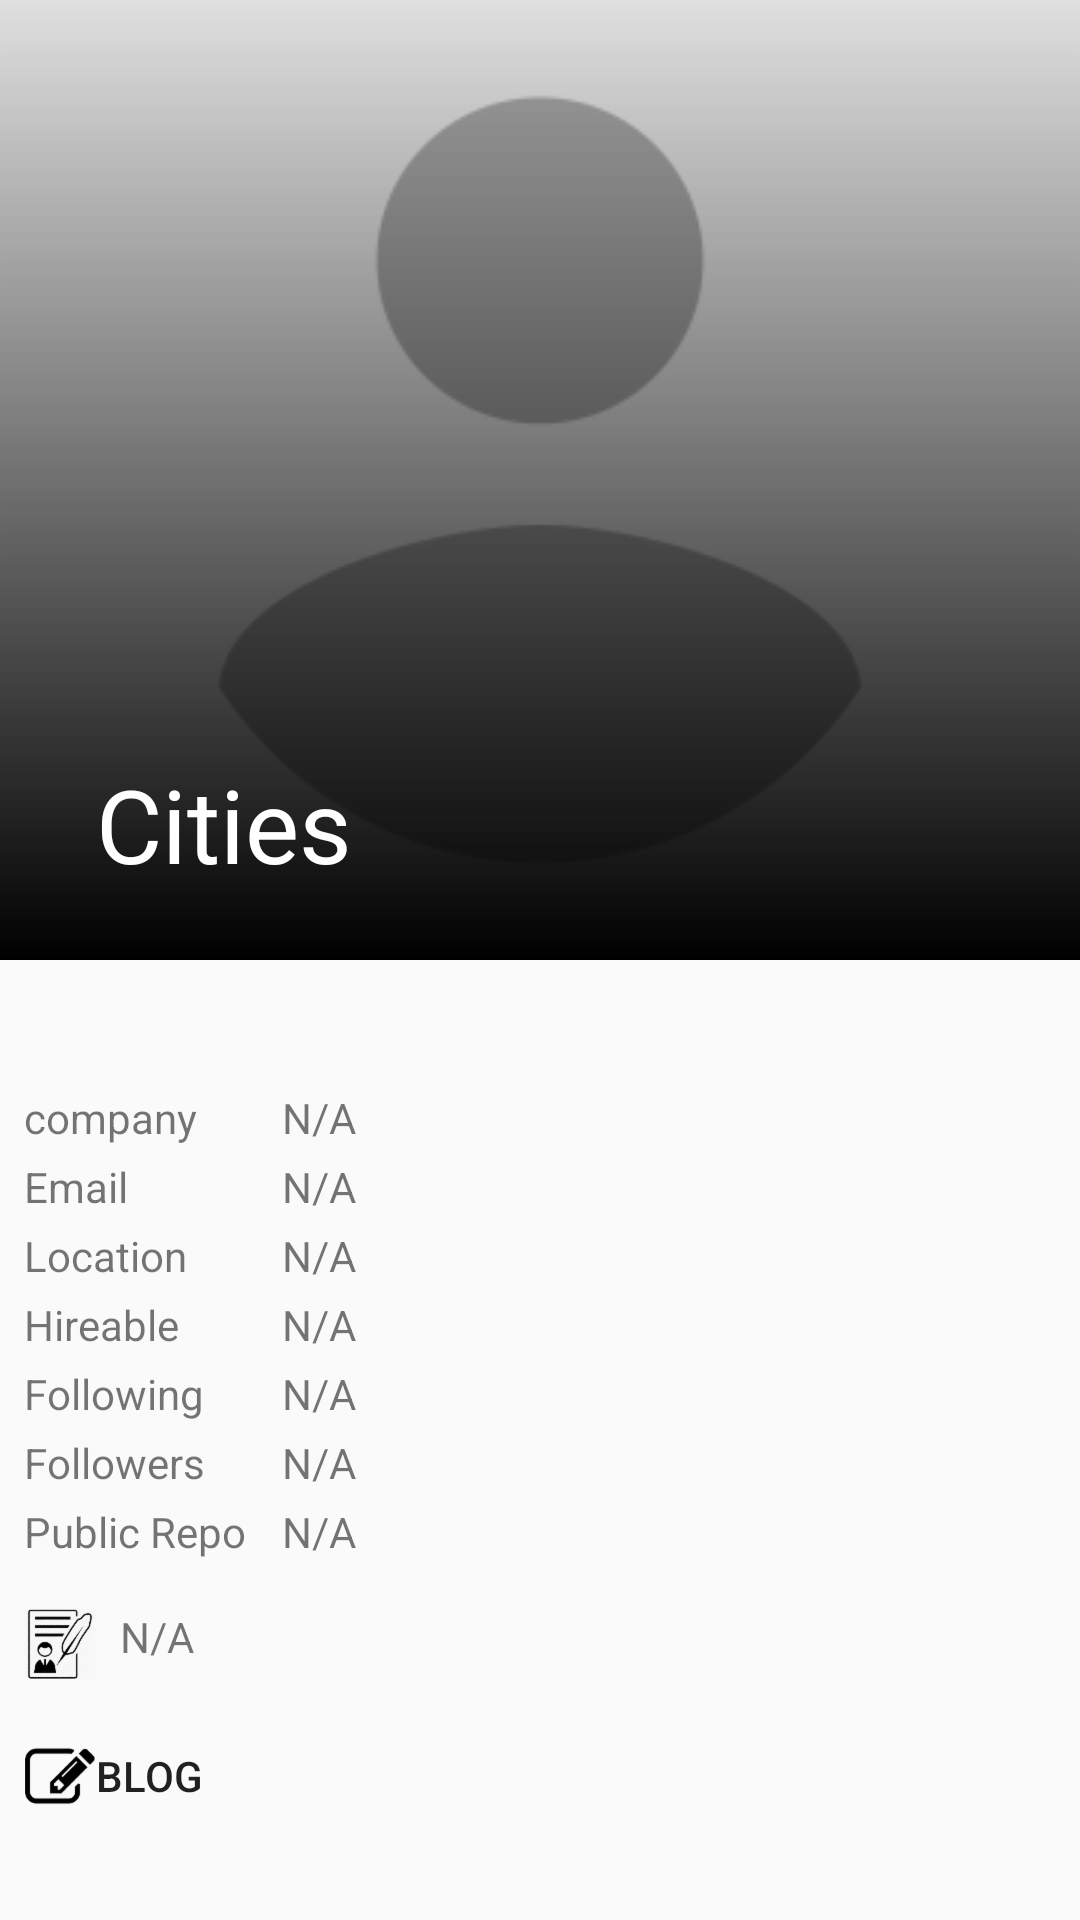

Write the Android layout XML for this screen, with the resource values it uses.
<!-- AndroidManifest.xml: application theme AppTheme -->
<!-- res/layout/activity_user_details.xml -->
<?xml version="1.0" encoding="utf-8"?>
<android.support.design.widget.CoordinatorLayout
    xmlns:android="http://schemas.android.com/apk/res/android"
    xmlns:app="http://schemas.android.com/apk/res-auto"
    android:id="@+id/coordinatorLayout"
    android:layout_width="match_parent"
    android:layout_height="match_parent"
    android:background="@drawable/memphis_colorful">

    <android.support.design.widget.AppBarLayout
        android:id="@+id/appBarLayout"
        android:layout_width="match_parent"
        android:layout_height="wrap_content"
        android:theme="@style/ThemeOverlay.AppCompat.Dark.ActionBar">

        <android.support.design.widget.CollapsingToolbarLayout
            android:id="@+id/collapsingToolbarLayout"
            android:layout_width="match_parent"
            android:layout_height="match_parent"
            app:contentScrim="?attr/colorPrimary"
            app:layout_scrollFlags="scroll|exitUntilCollapsed">
            <FrameLayout
                android:layout_width="match_parent"
                android:layout_height="320dp">
                <ImageView
                    android:id="@+id/ivAvatar"
                    android:layout_width="match_parent"
                    android:layout_height="320dp"
                    android:scaleType="centerCrop"
                    android:requiresFadingEdge="vertical"
                    app:layout_collapseMode="parallax"
                    android:src="@drawable/profile_placeholder"
                    app:layout_collapseParallaxMultiplier="0.7" />
                <View
                    android:layout_width="match_parent"
                    android:layout_height="match_parent"
                    android:background="@drawable/image_scrim" />
            </FrameLayout>



            <android.support.v7.widget.Toolbar
                android:id="@+id/toolbar"
                android:layout_width="match_parent"
                android:layout_height="?attr/actionBarSize"
                app:title="Cities"
                app:layout_collapseMode="pin"
                app:popupTheme="@style/ThemeOverlay.AppCompat.Light"
                android:theme="@style/ThemeOverlay.AppCompat.Dark.ActionBar" />

        </android.support.design.widget.CollapsingToolbarLayout>
    </android.support.design.widget.AppBarLayout>

    <android.support.v4.widget.NestedScrollView
        android:id="@+id/nestedScrollView"
        android:layout_width="match_parent"
        android:layout_height="match_parent"
        android:fillViewport="true"
        app:layout_behavior="@string/appbar_scrolling_view_behavior">

       <include layout="@layout/content_user_detail"/>

    </android.support.v4.widget.NestedScrollView>

</android.support.design.widget.CoordinatorLayout>
<!-- res/layout/content_user_detail.xml (included above) -->
<?xml version="1.0" encoding="utf-8"?>
<LinearLayout xmlns:android="http://schemas.android.com/apk/res/android"
    xmlns:app="http://schemas.android.com/apk/res-auto"
    xmlns:tools="http://schemas.android.com/tools"
    android:orientation="vertical" android:layout_width="match_parent"
    android:layout_height="match_parent"
    android:padding="8dp">

    <TextView
        android:id="@+id/tvName"
        android:layout_width="wrap_content"
        android:layout_height="wrap_content"
        android:textAppearance="@style/TextAppearance.AppCompat.Title"
        android:text=""/>

    <LinearLayout
        android:layout_marginTop="8dp"
        android:layout_width="match_parent"
        android:layout_height="wrap_content"
        android:orientation="horizontal">

    <LinearLayout
        android:layout_width="0dp"
        android:layout_weight="1"
        android:layout_height="match_parent"
        android:orientation="vertical">
        
        <TextView
            android:layout_width="wrap_content"
            android:layout_height="wrap_content"
            android:text="company"/>

        <TextView
            android:layout_width="wrap_content"
            android:layout_height="wrap_content"
            android:layout_marginTop="4dp"
            android:text="Email"/>

        <TextView
            android:layout_width="wrap_content"
            android:layout_height="wrap_content"
            android:layout_marginTop="4dp"
            android:text="Location"/>

        <TextView
            android:layout_width="wrap_content"
            android:layout_height="wrap_content"
            android:layout_marginTop="4dp"
            android:text="Hireable"/>

        <TextView
            android:layout_width="wrap_content"
            android:layout_height="wrap_content"
            android:layout_marginTop="4dp"
            android:text="Following"/>
        <TextView
            android:layout_width="wrap_content"
            android:layout_height="wrap_content"
            android:layout_marginTop="4dp"
            android:text="Followers"/>

        <TextView
            android:layout_width="wrap_content"
            android:layout_height="wrap_content"
            android:layout_marginTop="4dp"
            android:text="Public Repo"/>
        
        </LinearLayout>
    

  <LinearLayout
      android:layout_width="0dp"
      android:layout_weight="3"
      android:layout_height="match_parent"
      android:orientation="vertical">
    
   
    <TextView
        android:id="@+id/tvCompany"
        android:layout_width="wrap_content"
        android:layout_height="wrap_content"
        
        android:text="N/A"/>

    <TextView
        android:id="@+id/tvEmail"
        android:layout_width="wrap_content"
        android:layout_height="wrap_content"
        android:layout_marginTop="4dp"

        android:text="N/A"/>
       
    <TextView
        android:id="@+id/tvLocation"
        android:layout_width="wrap_content"
        android:layout_height="wrap_content"
        android:layout_marginTop="4dp"
        android:text="N/A"/>



    <TextView
        android:id="@+id/tvHireable"
        android:layout_width="wrap_content"
        android:layout_height="wrap_content"
        android:layout_marginTop="4dp"
        android:text="N/A"/>

    <TextView
        android:id="@+id/tvFollowing"
        android:layout_width="wrap_content"
        android:layout_height="wrap_content"
        android:layout_marginTop="4dp"
        android:text="N/A"/>

    <TextView
        android:id="@+id/tvFollowers"
        android:layout_width="wrap_content"
        android:layout_height="wrap_content"
        android:layout_marginTop="4dp"
        android:text="N/A"/>

    <TextView
        android:id="@+id/tvPublicRepos"
        android:layout_width="wrap_content"
        android:layout_height="wrap_content"
        android:layout_marginTop="4dp"
        android:text="N/A"/>



</LinearLayout>



</LinearLayout>
    <LinearLayout
        android:layout_width="match_parent"
        android:layout_height="wrap_content"
        android:orientation="horizontal"
        android:layout_marginTop="16dp">

        <ImageView
            android:layout_width="wrap_content"
            android:layout_height="wrap_content"
            android:src="@drawable/biography_icon"/>

        <TextView
            android:id="@+id/tvBio"
            android:layout_marginLeft="8dp"
            android:layout_width="wrap_content"
            android:layout_height="wrap_content"
            android:text="N/A"/>
    </LinearLayout>



    <Button
        android:id="@+id/btnBlog"
        android:layout_marginTop="8dp"
        android:layout_width="wrap_content"
        android:layout_height="wrap_content"
        android:paddingRight="8dp"
        android:text="Blog"
        android:gravity="left|center"
        android:drawableLeft="@drawable/blog_icon"
        android:background="?attr/selectableItemBackground"/>

</LinearLayout>
<!-- resources referenced by this layout -->
<resources>
  <!-- drawable biography_icon: png bitmap (drawable-hdpi, 3159 bytes) -->
  <!-- drawable blog_icon: png bitmap (drawable-hdpi, 824 bytes) -->
  <!-- drawable image_scrim (drawable) -->
  <?xml version="1.0" encoding="utf-8"?>
  <shape xmlns:android="http://schemas.android.com/apk/res/android"
      android:shape="rectangle" >
      <gradient
          android:angle="90"
          android:endColor="@android:color/transparent"
          android:startColor="#FF000000" />
      <corners android:radius="0dp" />
  </shape>
  <!-- drawable profile_placeholder: png bitmap (drawable-xxhdpi, 33395 bytes) -->
  <style name="AppTheme" parent="Theme.AppCompat.Light.DarkActionBar">
          
          <item name="windowActionBar">false</item>
          <item name="windowNoTitle">true</item>
          <item name="colorPrimary">@color/colorPrimary</item>
          <item name="colorPrimaryDark">@color/colorPrimaryDark</item>
          <item name="colorAccent">@color/colorAccent</item>
  
      </style>
  <!-- not gathered from this repository: default colours our renderer supplied (Android Studio template values) -->
  <color name="colorPrimary">#FF6200EE</color>
  <color name="colorPrimaryDark">#FF3700B3</color>
  <color name="colorAccent">#FF03DAC5</color>
</resources>
